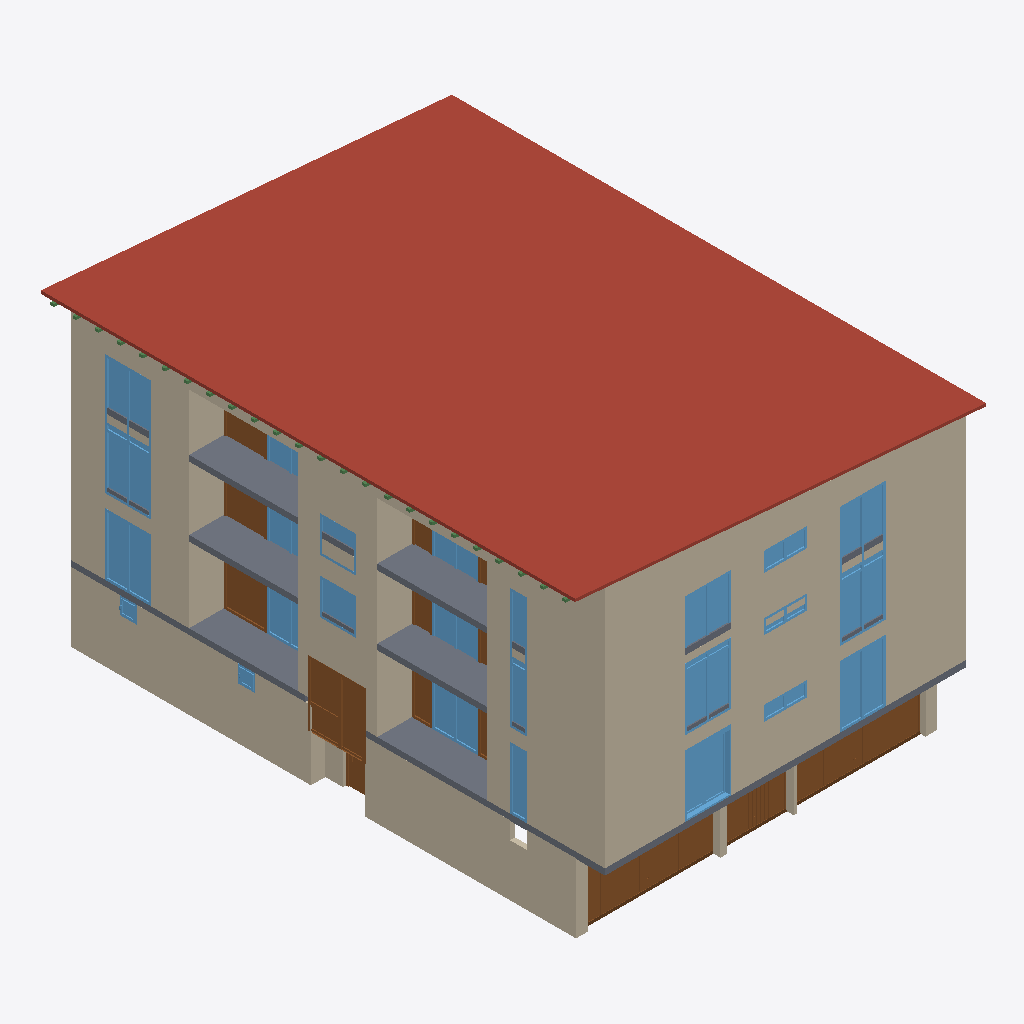
Isometric view of an IFC building model (IFC-SPF (STEP), schema IFC2X3, length unit millimetre), seen from the south-west, elements coloured by IFC class: 39 walls (beige), 25 windows (light blue), 24 beams (green), 14 doors (brown), 5 slabs (grey), 1 roof (red-brown).
Extent 14.2 m × 18.6 m × 11.2 m (x, y, z). Storeys (4): KG at -2.30 m; EG at 0.30 m; OG at 2.90 m; Geschoss at 4.77 m. Elements (210): 87 IfcWallStandardCase, 60 IfcWindow, 24 IfcBeam, 23 IfcDoor, 7 IfcSlab, 4 IfcWall, 3 IfcColumn, 1 IfcBuildingElementProxy, 1 IfcRoof.

HEADER;
FILE_DESCRIPTION(('IFC2x3 Coordination View'),'2;1');
FILE_NAME('IFC_Datenmodell.ifc','2009-11-11T17:00:53',(''),(''),'EDM 4.7.065','Allplan [number]:26:06','');
FILE_SCHEMA(('IFC2X3'));
ENDSEC;
DATA;
#5=IFCPROJECT('3K5pZ70qH4281XGJUqIX8A',#4,'Präsentation Bauwerk Info Model',$,$,$,$,(#11,#33),#40);
#42=IFCBUILDING('0KkWxpY6T9Ch2bzjSxS3zu',#4,'Gebäude',$,$,#52,$,$,.ELEMENT.,$,$,$);
#73=IFCBUILDINGSTOREY('2griLXwsL5ie9M2vd7v$Gp',#4,'Geschoss',$,$,#70,$,$,.ELEMENT.,4770.0);
#101=IFCBUILDINGSTOREY('0vXfnNjNf5EPWdzYeE4Pim',#4,'EG',$,$,#98,$,$,.ELEMENT.,300.0);
#130=IFCBUILDINGSTOREY('2EcvqcjQ9AXvnowsXbm50w',#4,'OG',$,$,#127,$,$,.ELEMENT.,2900.0);
#158=IFCBUILDINGSTOREY('058F1Pl895LP5Z2vQv$yFB',#4,'KG',$,$,#155,$,$,.ELEMENT.,-2300.0);
#215370=IFCROOF('2LyOnm3HfDoQyPBX$sZ__E',#4,$,$,$,#215137,#215361,$,.NOTDEFINED.);
#179969=IFCWALLSTANDARDCASE('046XTSGrf6dxo2lkn16MZf',#4,$,$,$,#179820,#179824,$);
#106485=IFCWALLSTANDARDCASE('1uAKOeCRHEieYOZq68LNu9',#4,$,$,$,#106370,#106373,$);
#146386=IFCWALLSTANDARDCASE('0xAVzJEbj9kxb4d$Dz41cz',#4,$,$,$,#146271,#146274,$);
#34588=IFCWALLSTANDARDCASE('11W_cg5ULCWweIIzjuiFFZ',#4,$,$,$,#34473,#34476,$);
#61411=IFCWALLSTANDARDCASE('2yYVPeHk924hL_c8ydkqpH',#4,$,$,$,#61291,#61295,$);
#120788=IFCSLAB('1HfDedA1j3lPv$vXYu6HeH',#4,$,$,$,#120706,#120709,$,.FLOOR.);
#139103=IFCSLAB('3qlbUuWS9A88oE2tMvG66y',#4,$,$,$,#139025,#139028,$,.FLOOR.);
#91459=IFCWALLSTANDARDCASE('1HB_XQ3J92exzCXe1ctMzA',#4,$,$,$,#91335,#91338,$);
#186864=IFCWALLSTANDARDCASE('3JCb305qTBvA8daI0ZWHNo',#4,$,$,$,#186724,#186727,$);
#144409=IFCWALLSTANDARDCASE('1pcyjqPFv6luyxqXS1dQx3',#4,$,$,$,#144294,#144297,$);
#188194=IFCWALLSTANDARDCASE('1Xwqwz6wD4QhhQwbKCEYWm',#4,$,$,$,#188055,#188058,$);
#114335=IFCWALLSTANDARDCASE('0KI3JE0Sf4PPUTN4BFCRpT',#4,$,$,$,#114220,#114223,$);
#12305=IFCDOOR('2lZHj6JpP5cBLyEZKnkWjZ',#4,'TOR-GAR1\\',$,$,#8778,#12301,$,2010.0,4520.0);
#156449=IFCWALLSTANDARDCASE('0aR8FhGwLC5eYP4RenTwOl',#4,$,$,$,#156334,#156337,$);
#16080=IFCDOOR('0RHVPOxrnDvxWVNHzveiky',#4,'TOR-GAR1\\',$,$,#12554,#16076,$,2010.0,4518.77);
#212602=IFCWALLSTANDARDCASE('1Mlsi$sjnCKfqhjHsdI$6y',#4,$,$,$,#212463,#212466,$);
#176421=IFCSLAB('2C$Wz1J151HOMUtVIhptBo',#4,$,$,$,#176347,#176350,$,.FLOOR.);
#176294=IFCSLAB('21XY2cKM9439w32Qbtk6Ro',#4,$,$,$,#176215,#176218,$,.FLOOR.);
#119742=IFCDOOR('0xyjeEe8D87QUX1zTvrp39',#4,'Tür mit Eingangsbereich',$,$,#116856,#119738,$,2260.0,2000.0);
#167229=IFCWALLSTANDARDCASE('1sjNwbsfzA2wMvsf06jiW4',#4,$,$,$,#167114,#167117,$);
#109408=IFCWINDOW('0jMRhqegz6WfwJ0PzDejXW',#4,'m',$,$,#108139,#109404,$,2150.0,1600.0);
#113775=IFCWINDOW('26JiEra0PDWheyzfuXFsDF',#4,'FE2-RV\\',$,$,#109623,#113770,$,2150.0,1600.0);
#115775=IFCWINDOW('0wIxHH$uvEAArg4lZefeZf',#4,'m',$,$,#114506,#115771,$,2150.0,1600.0);
#116684=IFCWALLSTANDARDCASE('1ent8CbEv0_9osa6MWylXy',#4,$,$,$,#116569,#116572,$);
#120647=IFCWALLSTANDARDCASE('1xryDBqeL5NACf5FZghB_b',#4,$,$,$,#120532,#120535,$);
#149310=IFCWINDOW('2oXfGm3ZjFzAc6TQffn_Yf',#4,'m',$,$,#148041,#149306,$,2150.0,1600.0);
#150794=IFCWINDOW('2WzEZR1fTA2gfZ64Uc7C09',#4,'m',$,$,#149525,#150790,$,2150.0,1600.0);
#157889=IFCWINDOW('0OvDLrwiT6UeammcOYVNqv',#4,'m',$,$,#156620,#157885,$,2150.0,1600.0);
#86834=IFCWALLSTANDARDCASE('0MMnlsF51A7wSsDtlT9VEe',#4,$,$,$,#86719,#86722,$);
#189642=IFCWINDOW('0jiMtQkjLDTAE4MwrKHj0a',#4,'m',$,$,#188373,#189638,$,2300.0,1600.0);
#181417=IFCWINDOW('33Sh57MLj7f8q1g$w96Fw0',#4,'m',$,$,#180148,#181413,$,2300.0,1600.0);
#184392=IFCWINDOW('1FeOuI3_H3FhKF05qs831H',#4,'m',$,$,#183123,#184388,$,2300.0,1600.0);
#8529=IFCDOOR('1MxQGhLj527QZRuUVZ2WdC',#4,'TOR-GAR1\\',$,$,#4979,#8525,$,2010.0,2300.0);
#142357=IFCWALLSTANDARDCASE('26rlklCRfA6P8587k8fxqa',#4,$,$,$,#142242,#142245,$);
#194951=IFCWALLSTANDARDCASE('1b6UeKMNnBRB0f7S5lMOxZ',#4,$,$,$,#194812,#194815,$);
#94877=IFCWINDOW('1T8ymJ6eDDzRtUd1dRoUYw',#4,'m',$,$,#93608,#94873,$,2150.0,1600.0);
#184633=IFCWALLSTANDARDCASE('3AdWAKZ6n4TB1VaTKaNEbO',#4,$,$,$,#184494,#184497,$);
#88094=IFCDOOR('3cDOUGa9P1BASCAOoyfAYn',#4,'m',$,$,#87184,#88090,$,2300.0,1490.0);
#142696=IFCWALLSTANDARDCASE('03kyqS5A9BluuJbqWwwIR0',#4,$,$,$,#142582,#142585,$);
#176593=IFCSLAB('2A_KAqcqTEiPqZizQTx9OM',#4,$,$,$,#176474,#176477,$,.FLOOR.);
#173846=IFCWINDOW('0Sreq2RS9AahI9S2Qh6QTh',#4,'m',$,$,#172577,#173842,$,2150.0,1600.0);
#90720=IFCWINDOW('1W4N1zrE1A0x2P2yuwNS9q',#4,'m',$,$,#89451,#90716,$,2150.0,1600.0);
#169586=IFCDOOR('3ZkbuWH5b02eBH6OE$JkQB',#4,'m',$,$,#168675,#169582,$,2300.0,1490.0);
#168311=IFCWINDOW('2YvMAwHEj2bgVc0lHJq7H_',#4,'m',$,$,#167400,#168307,$,1250.0,1250.0);
#92541=IFCWINDOW('3bdZIOTyPAEgcGO7QB2TE5',#4,'m',$,$,#91631,#92537,$,2150.0,600.0);
#4765=IFCWALLSTANDARDCASE('3TuIv70kD1w9gJdso5oIno',#4,$,$,$,#4521,#4524,$);
#203181=IFCWINDOW('0CSiTxjGD9TB9g1ArIyKQi',#4,'m',$,$,#201912,#203177,$,2300.0,1600.0);
#145490=IFCWINDOW('1KJYJtf_jErhHPWsPA7tw7',#4,'m',$,$,#144580,#145486,$,2150.0,600.0);
#197739=IFCDOOR('3pLnTlvkLB_Q9PMZlR9bi_',#4,'m',$,$,#196829,#197735,$,2300.0,1490.0);
#187953=IFCWINDOW('3sqxflDY1FzBeGtWDcMrDd',#4,'m',$,$,#187043,#187949,$,2300.0,600.0);
#172212=IFCWINDOW('20VxEeum9Fdxnsc03HjXpP',#4,'m',$,$,#170943,#172208,$,2150.0,1600.0);
#182905=IFCWINDOW('1o8stElkr1B8PpFVdFkNw$',#4,'m',$,$,#181636,#182901,$,665.0,1500.0);
#214667=IFCWALLSTANDARDCASE('0ieMJvRCX1twQ4Jwa7o4gi',#4,$,$,$,#214552,#214555,$);
#214840=IFCWALLSTANDARDCASE('1bDh_WQdn04ef4Cx8Yz0u7',#4,$,$,$,#214725,#214728,$);
#96002=IFCDOOR('3jALYkbMzF8uq2Pe1acREP',#4,'Verglasung 01',$,$,#95092,#95998,$,2300.0,690.0);
#213691=IFCWINDOW('14sGy4AAD579FsNdOpJKSz',#4,'m',$,$,#212781,#213687,$,1250.0,1250.0);
#26908=IFCWALLSTANDARDCASE('1QZcBf_rj5nv7TzhxFtiGB',#4,$,$,$,#26793,#26796,$);
#41887=IFCWALLSTANDARDCASE('3zejaQTCL7chmf6waNH2Ul',#4,$,$,$,#41772,#41775,$);
#199232=IFCWINDOW('1M3mXPRpb72AC_G6wv4pvk',#4,'m',$,$,#197963,#199228,$,2300.0,1600.0);
#107925=IFCWINDOW('2Cy9UrxGT5MuRyQv1aMr$J',#4,'m',$,$,#106656,#107921,$,515.0,1500.0);
#174971=IFCDOOR('1_a6$US912EBoKaKrlzv2E',#4,'Verglasung 01',$,$,#174060,#174967,$,2300.0,690.0);
#46739=IFCDOOR('0fYayMZw9E5AdlR8nzK_iG',#4,'TU-HAUS1A\\',$,$,#42058,#46735,$,2200.0,1135.0);
#116345=IFCWALLSTANDARDCASE('1ZMHsO_THFBxSUvmz4d49c',#4,$,$,$,#116230,#116233,$);
#142870=IFCWALLSTANDARDCASE('1OC2KMcxL47wBxW_MRVgWC',#4,$,$,$,#142755,#142758,$);
#194207=IFCWALLSTANDARDCASE('2hyeqIcT1A6A2jc7nk35RK',#4,$,$,$,#194068,#194071,$);
#147827=IFCWINDOW('1tnFBTLKj59AV1a9FJCOdG',#4,'m',$,$,#146558,#147823,$,515.0,1500.0);
#200554=IFCDOOR('233XsMI7L7FfdGxJWKHggD',#4,'Verglasung 01',$,$,#199644,#200550,$,2300.0,690.0);
#27081=IFCWALLSTANDARDCASE('0x3hCzTdb8GQdjI84Q2VEL',#4,$,$,$,#26966,#26969,$);
#74241=IFCWALLSTANDARDCASE('0H_FTp1DbDPeIFCLy$Y_8F',#4,$,$,$,#74126,#74129,$);
#97361=IFCWALLSTANDARDCASE('3u0z6l7sX588lZA7MWaLdb',#4,$,$,$,#97246,#97249,$);
#97136=IFCDOOR('3c38MtF8jDp85NbJ4dYmHh',#4,'m',$,$,#96225,#97131,$,2300.0,1490.0);
#152203=IFCWALLSTANDARDCASE('1w8_CCrtPEfOBGI_Kwyr7e',#4,$,$,$,#152088,#152091,$);
#158106=IFCWALLSTANDARDCASE('0fecc4Yhz8mwl2kyChH13y',#4,$,$,$,#157991,#157994,$);
#189883=IFCWALLSTANDARDCASE('3rPusAl2nEB9pfvUhJpX0K',#4,$,$,$,#189744,#189747,$);
#203422=IFCWALLSTANDARDCASE('01mtkDlAX6HALMLHtKTh3S',#4,$,$,$,#203283,#203286,$);
#46971=IFCWALLSTANDARDCASE('0BnGYPZvT6kOtgyYdBq_iA',#4,$,$,$,#46854,#46857,$);
#185036=IFCWALLSTANDARDCASE('0V6r0TR7r4lfVbALlgkWYp',#4,$,$,$,#184897,#184900,$);
#38014=IFCWINDOW('0gf2QD2ibAVhMXe1HKxlk4',#4,'FE-ELE-KUNST\\',$,$,#34759,#38010,$,600.0,600.0);
#41487=IFCWINDOW('1TO0f$PbPCceGRRfR0kUxt',#4,'FE-ELE-KUNST\\',$,$,#38232,#41483,$,600.0,600.0);
#142017=IFCWALLSTANDARDCASE('2xbSlOMH9D_8qaHTbiBrgZ',#4,$,$,$,#141902,#141905,$);
#176104=IFCDOOR('2aIR55yHH1rfpV2eW7y1mv',#4,'m',$,$,#175194,#176100,$,2300.0,1490.0);
#201688=IFCDOOR('3docIGcsj66feAVHRYeN4t',#4,'m',$,$,#200778,#201684,$,2300.0,1490.0);
#116005=IFCWALLSTANDARDCASE('1LlyuYZ$TEdB6gS5tR0ftC',#4,$,$,$,#115877,#115880,$);
#217548=IFCBEAM('3PhWJ2XEnFLBrSIaLCAu1L',#4,$,$,$,#217356,#217544,$);
#218528=IFCBEAM('312vsPCyv1quves_eOYJEl',#4,$,$,$,#218335,#218524,$);
#219263=IFCBEAM('19s28FBOT2juyuShWU2Wmc',#4,$,$,$,#219070,#219259,$);
#216569=IFCBEAM('0UvDCHgUP57gOQ7jf_9KWd',#4,$,$,$,#216376,#216565,$);
#216324=IFCBEAM('1ulRh5GB53CeMGWHMCEFG6',#4,$,$,$,#216131,#216320,$);
#217303=IFCBEAM('2smZbm5vL7BA_dAfIw_jFe',#4,$,$,$,#217111,#217299,$);
#218283=IFCBEAM('3kGrHUcNfAjB4n3pZhXdQF',#4,$,$,$,#218090,#218279,$);
#218038=IFCBEAM('395ovMCND4wvelAEVFZzWX',#4,$,$,$,#217846,#218034,$);
#219018=IFCBEAM('2feuuy6416GRoooKmS8il3',#4,$,$,$,#218825,#219014,$);
#219508=IFCBEAM('3i32jbkSb9GhJkFYae1vng',#4,$,$,$,#219315,#219504,$);
#220242=IFCBEAM('039rxfrpHCyvijwkq9qoQX',#4,$,$,$,#220050,#220238,$);
#220487=IFCBEAM('2jaZNysfrFkvziwLF_WVzr',#4,$,$,$,#220295,#220483,$);
#215589=IFCBEAM('3S8ergOOrE$g1pXX_iauOG',#4,$,$,$,#215396,#215585,$);
#216814=IFCBEAM('35VX4VfgT6qRmK_61DNu_d',#4,$,$,$,#216621,#216809,$);
#217058=IFCBEAM('1i3ajxsqL7cOufc4zukXnE',#4,$,$,$,#216866,#217054,$);
#218773=IFCBEAM('1lbLVY1aT1$QxyMfgSwm5H',#4,$,$,$,#218580,#218769,$);
#219997=IFCBEAM('2Fh_TFMzLBh9gqd3qmqZA8',#4,$,$,$,#219805,#219993,$);
#219752=IFCBEAM('2U4HSUKdX13Am6BAZ4f3U9',#4,$,$,$,#219560,#219748,$);
#216079=IFCBEAM('2pO9QU1Wj37A57dxF0sbFq',#4,$,$,$,#215886,#216075,$);
#217793=IFCBEAM('2NOTUNsKzCTxp0FLNK1Bf_',#4,$,$,$,#217601,#217789,$);
#220732=IFCBEAM('25JH_8LXj8Uv1xNZ3ECRMG',#4,$,$,$,#220540,#220728,$);
#220977=IFCBEAM('0yP8Rft6fAD8XEV6TJmIZi',#4,$,$,$,#220785,#220973,$);
#221222=IFCBEAM('3I1ivTG1D0$ALFUpm8qJSR',#4,$,$,$,#221029,#221218,$);
#215834=IFCBEAM('0PtINij390m8uVMbvcBUS1',#4,$,$,$,#215641,#215830,$);
ENDSEC;